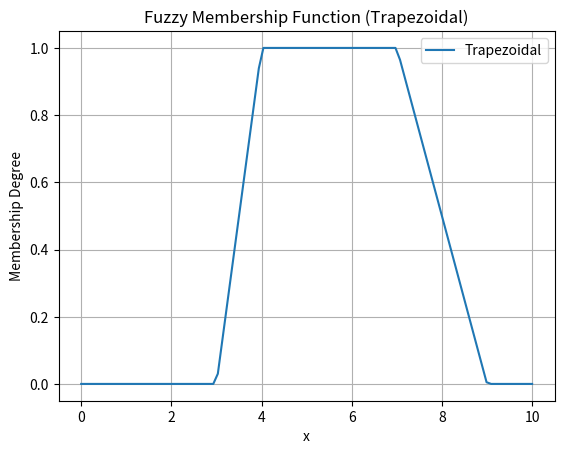

This figure's Python source:
import numpy as np
import matplotlib.pyplot as plt

def trapezoidal_mf(x, a, b, c, d):
    return np.maximum(0, np.minimum.reduce([(x - a) / (b - a),
                                             np.ones_like(x),
                                             (d - x) / (d - c)]))

# Define the range of x values
x = np.linspace(0, 10, 100)

# Trapezoidal membership function parameters
a_trap = 3
b_trap = 4
c_trap = 7
d_trap = 9

# Calculate membership degrees
trapezoidal_degrees = trapezoidal_mf(x, a_trap, b_trap, c_trap, d_trap)

# Plot the membership function
plt.plot(x, trapezoidal_degrees, label='Trapezoidal')
plt.title('Fuzzy Membership Function (Trapezoidal)')
plt.xlabel('x')
plt.ylabel('Membership Degree')
plt.legend()
plt.grid()
plt.show()
